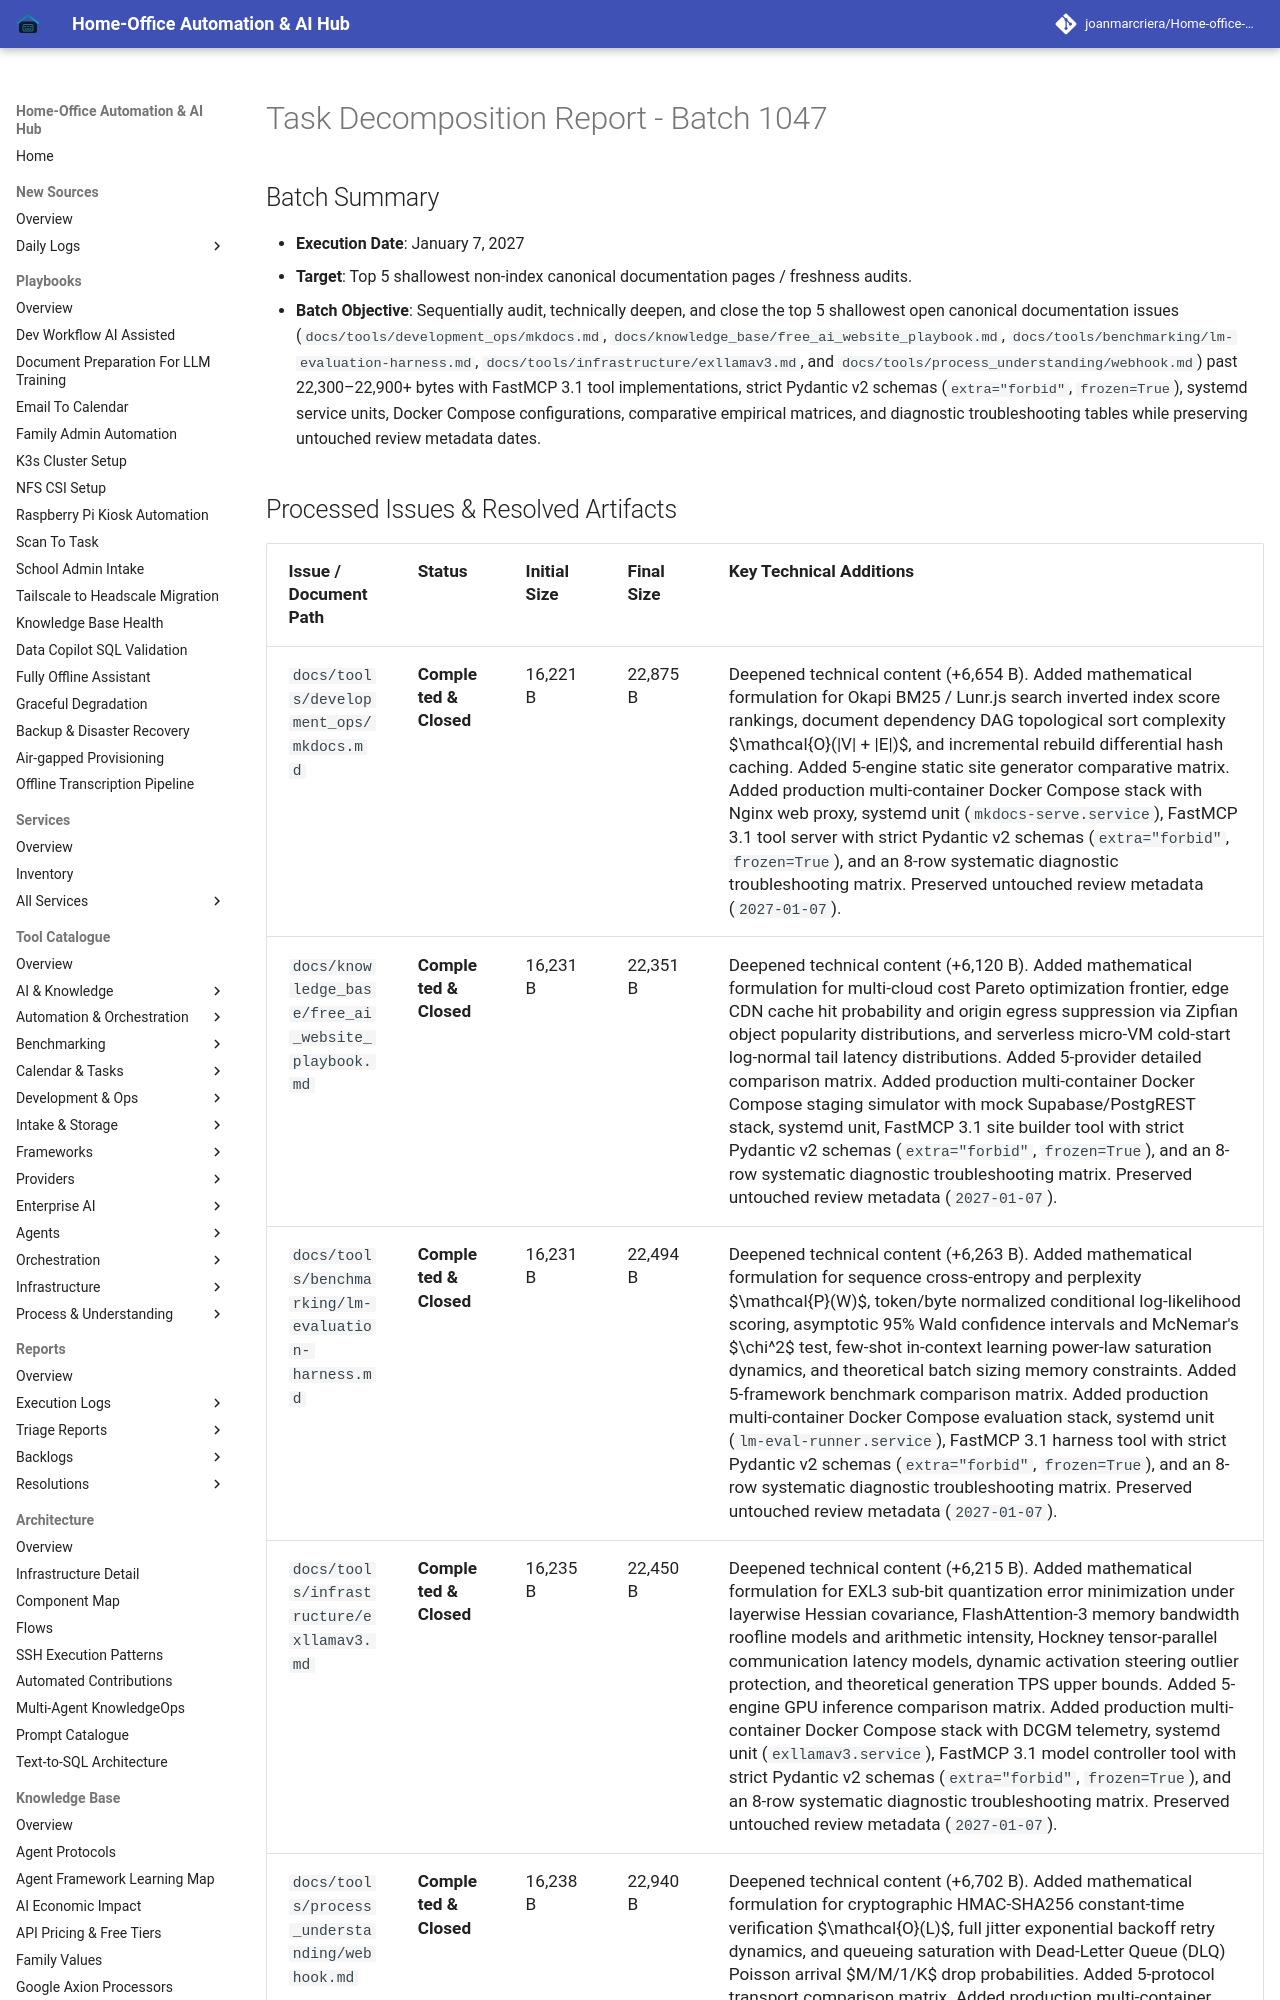

repository: joanmarcriera/Home-office-automations · page: reports/task-decomposition-batch-1047/index.html · generator: mkdocs

# Task Decomposition Report - Batch 1047

## Batch Summary
- **Execution Date**: January 7, 2027
- **Target**: Top 5 shallowest non-index canonical documentation pages / freshness audits.
- **Batch Objective**: Sequentially audit, technically deepen, and close the top 5 shallowest open canonical documentation issues (`docs/tools/development_ops/mkdocs.md`, `docs/knowledge_base/free_ai_website_playbook.md`, `docs/tools/benchmarking/lm-evaluation-harness.md`, `docs/tools/infrastructure/exllamav3.md`, and `docs/tools/process_understanding/webhook.md`) past 22,300–22,900+ bytes with FastMCP 3.1 tool implementations, strict Pydantic v2 schemas (`extra="forbid"`, `frozen=True`), systemd service units, Docker Compose configurations, comparative empirical matrices, and diagnostic troubleshooting tables while preserving untouched review metadata dates.
